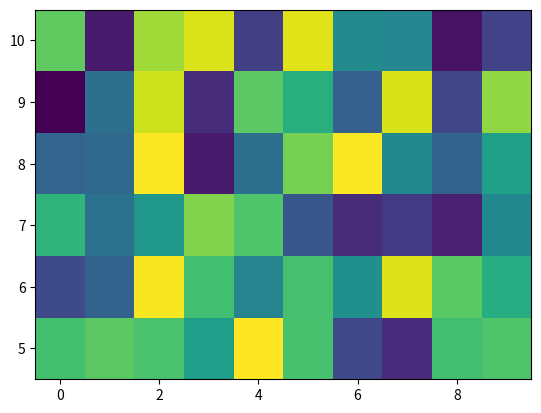
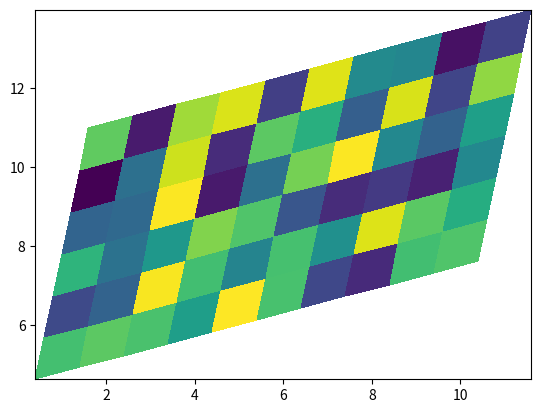
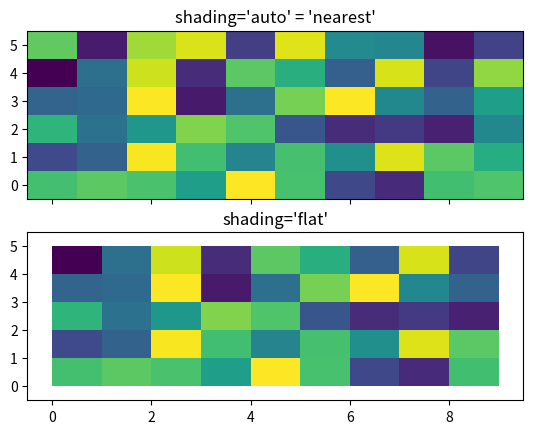
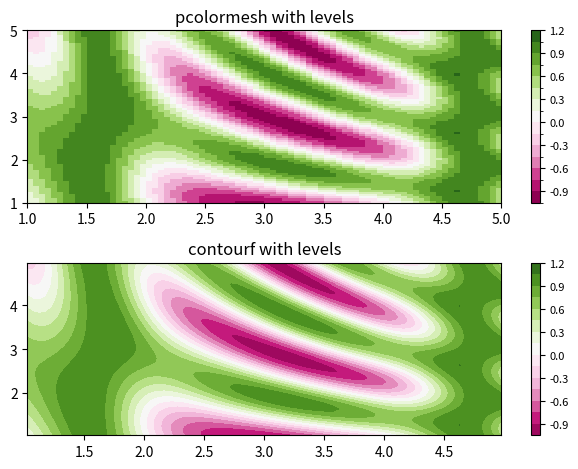

Python code for these plots, in order:
"""
==========
pcolormesh
==========

`.axes.Axes.pcolormesh` allows you to generate 2D image-style plots.
Note that it is faster than the similar `~.axes.Axes.pcolor`.

"""

import matplotlib.pyplot as plt
import numpy as np

from matplotlib.colors import BoundaryNorm
from matplotlib.ticker import MaxNLocator

# %%
# Basic pcolormesh
# ----------------
#
# We usually specify a pcolormesh by defining the edge of quadrilaterals and
# the value of the quadrilateral.  Note that here *x* and *y* each have one
# extra element than Z in the respective dimension.

np.random.seed(19680801)
Z = np.random.rand(6, 10)
x = np.arange(-0.5, 10, 1)  # len = 11
y = np.arange(4.5, 11, 1)  # len = 7

fig, ax = plt.subplots()
ax.pcolormesh(x, y, Z)

# %%
# Non-rectilinear pcolormesh
# --------------------------
#
# Note that we can also specify matrices for *X* and *Y* and have
# non-rectilinear quadrilaterals.

x = np.arange(-0.5, 10, 1)  # len = 11
y = np.arange(4.5, 11, 1)  # len = 7
X, Y = np.meshgrid(x, y)
X = X + 0.2 * Y  # tilt the coordinates.
Y = Y + 0.3 * X

fig, ax = plt.subplots()
ax.pcolormesh(X, Y, Z)

# %%
# Centered Coordinates
# ---------------------
#
# Often a user wants to pass *X* and *Y* with the same sizes as *Z* to
# `.axes.Axes.pcolormesh`. This is also allowed if ``shading='auto'`` is
# passed (default set by :rc:`pcolor.shading`). Pre Matplotlib 3.3,
# ``shading='flat'`` would drop the last column and row of *Z*, but now gives
# an error. If this is really what you want, then simply drop the last row and
# column of Z manually:

x = np.arange(10)  # len = 10
y = np.arange(6)  # len = 6
X, Y = np.meshgrid(x, y)

fig, axs = plt.subplots(2, 1, sharex=True, sharey=True)
axs[0].pcolormesh(X, Y, Z, vmin=np.min(Z), vmax=np.max(Z), shading='auto')
axs[0].set_title("shading='auto' = 'nearest'")
axs[1].pcolormesh(X, Y, Z[:-1, :-1], vmin=np.min(Z), vmax=np.max(Z),
                  shading='flat')
axs[1].set_title("shading='flat'")

# %%
# Making levels using Norms
# -------------------------
#
# Shows how to combine Normalization and Colormap instances to draw
# "levels" in `.axes.Axes.pcolor`, `.axes.Axes.pcolormesh`
# and `.axes.Axes.imshow` type plots in a similar
# way to the levels keyword argument to contour/contourf.

# make these smaller to increase the resolution
dx, dy = 0.05, 0.05

# generate 2 2d grids for the x & y bounds
y, x = np.mgrid[slice(1, 5 + dy, dy),
                slice(1, 5 + dx, dx)]

z = np.sin(x)**10 + np.cos(10 + y*x) * np.cos(x)

# x and y are bounds, so z should be the value *inside* those bounds.
# Therefore, remove the last value from the z array.
z = z[:-1, :-1]
levels = MaxNLocator(nbins=15).tick_values(z.min(), z.max())


# pick the desired colormap, sensible levels, and define a normalization
# instance which takes data values and translates those into levels.
cmap = plt.colormaps['PiYG']
norm = BoundaryNorm(levels, ncolors=cmap.N, clip=True)

fig, (ax0, ax1) = plt.subplots(nrows=2)

im = ax0.pcolormesh(x, y, z, cmap=cmap, norm=norm)
cbar0 = fig.colorbar(im, ax=ax0)
cbar0.ax.tick_params(labelsize=8)  # Smaller font for colorbar labels
ax0.set_title('pcolormesh with levels')


# contours are *point* based plots, so convert our bound into point
# centers
cf = ax1.contourf(x[:-1, :-1] + dx/2.,
                  y[:-1, :-1] + dy/2., z, levels=levels,
                  cmap=cmap)
cbar1 = fig.colorbar(cf, ax=ax1)
cbar1.ax.tick_params(labelsize=8)  # Smaller font for colorbar labels
ax1.set_title('contourf with levels')

# adjust spacing between subplots so `ax1` title and `ax0` tick labels
# don't overlap
fig.tight_layout()

plt.show()

# %%
#
# .. admonition:: References
#
#    The use of the following functions, methods, classes and modules is shown
#    in this 示例:
#
#    - `matplotlib.axes.Axes.pcolormesh` / `matplotlib.pyplot.pcolormesh`
#    - `matplotlib.axes.Axes.contourf` / `matplotlib.pyplot.contourf`
#    - `matplotlib.figure.Figure.colorbar` / `matplotlib.pyplot.colorbar`
#    - `matplotlib.colors.BoundaryNorm`
#    - `matplotlib.ticker.MaxNLocator`
